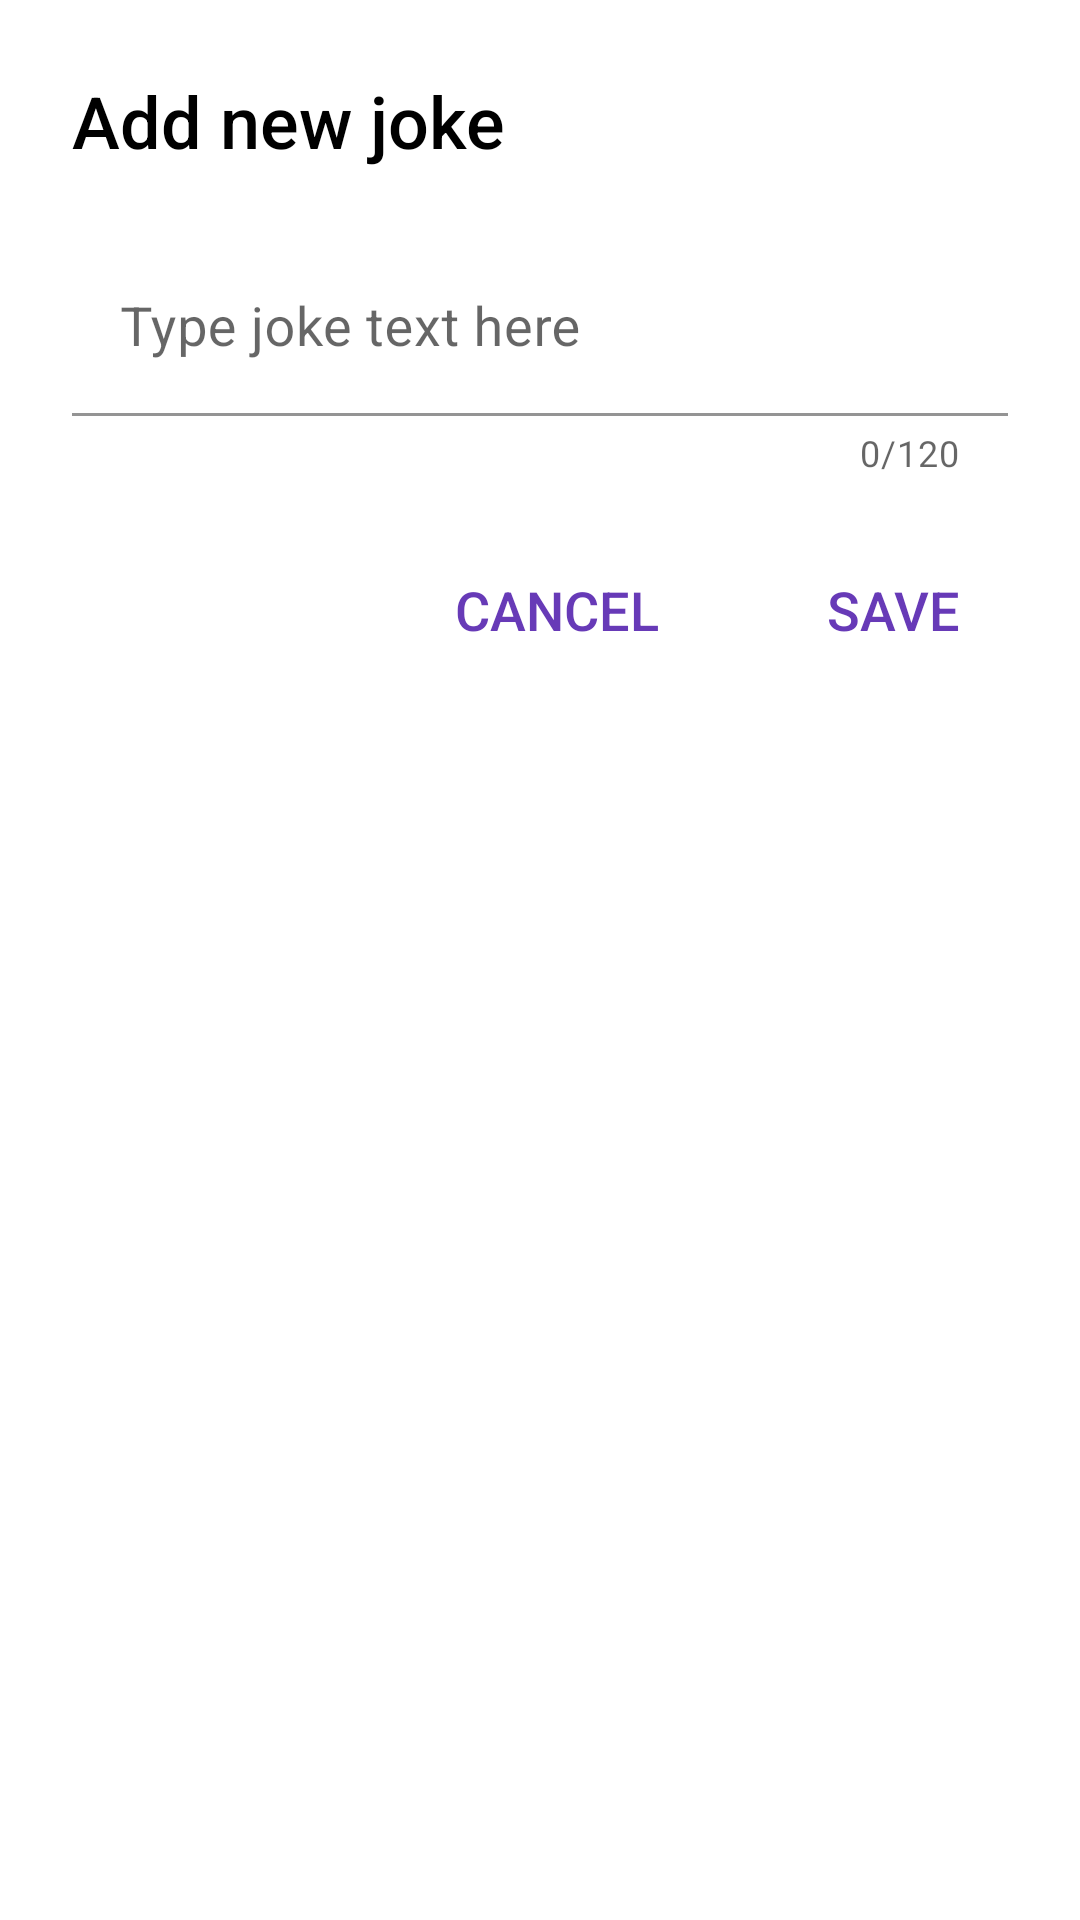

The Android layout XML behind this screen, and the referenced resources:
<!-- AndroidManifest.xml: application theme AppTheme -->
<!-- res/layout/dialog_add_new_joke.xml -->
<?xml version="1.0" encoding="utf-8"?>
<androidx.constraintlayout.widget.ConstraintLayout xmlns:android="http://schemas.android.com/apk/res/android"
    xmlns:app="http://schemas.android.com/apk/res-auto"
    android:layout_width="match_parent"
    android:layout_height="wrap_content"
    android:padding="24dp">

    <TextView
        android:id="@+id/title_tv"
        android:layout_width="wrap_content"
        android:layout_height="wrap_content"
        android:fontFamily="sans-serif-medium"
        android:text="@string/add_new_joke"
        android:textColor="@color/material_black"
        android:textSize="24sp"
        app:layout_constraintLeft_toLeftOf="parent"
        app:layout_constraintTop_toTopOf="parent" />

    <com.google.android.material.textfield.TextInputLayout
        android:id="@+id/edit_til"
        android:layout_width="match_parent"
        android:layout_height="wrap_content"
        android:layout_marginTop="24dp"
        app:counterEnabled="true"
        app:counterMaxLength="120"
        app:layout_constraintTop_toBottomOf="@+id/title_tv">

        <EditText
            android:id="@+id/text_et"
            android:layout_width="match_parent"
            android:layout_height="wrap_content"
            android:background="@android:color/transparent"
            android:maxLines="3"
            android:hint="Type joke text here"
            android:textColor="@color/material_black"
            android:textSize="18sp" />
    </com.google.android.material.textfield.TextInputLayout>

    <TextView
        android:id="@+id/save_tv"
        style="@style/PrimaryButton"
        android:layout_width="wrap_content"
        android:layout_height="wrap_content"
        android:layout_marginTop="24dp"
        android:text="@string/save"
        android:textAllCaps="true"
        app:layout_constraintRight_toRightOf="parent"
        app:layout_constraintTop_toBottomOf="@id/edit_til" />

    <TextView
        android:id="@+id/cancel_tv"
        style="@style/PrimaryButton"
        android:layout_width="wrap_content"
        android:layout_height="wrap_content"
        android:layout_marginRight="24dp"
        android:text="@string/cancel"
        android:textAllCaps="true"
        app:layout_constraintRight_toLeftOf="@id/save_tv"
        app:layout_constraintTop_toTopOf="@id/save_tv" />
</androidx.constraintlayout.widget.ConstraintLayout>
<!-- resources referenced by this layout -->
<resources>
  <color name="material_black">#ff000000</color>
  <string name="add_new_joke">Add new joke</string>
  <string name="cancel">Cancel</string>
  <string name="save">Save</string>
  <style name="PrimaryButton">
          <item name="android:clickable">true</item>
          <item name="android:background">?android:attr/selectableItemBackground</item>
          <item name="android:fontFamily">sans-serif-medium</item>
          <item name="android:paddingLeft">16dp</item>
          <item name="android:paddingTop">8dp</item>
          <item name="android:paddingRight">16dp</item>
          <item name="android:paddingBottom">8dp</item>
          <item name="android:textColor">@color/colorPrimary</item>
          <item name="android:textSize">18sp</item>
      </style>
  <style name="AppTheme" parent="Theme.MaterialComponents.Light.DarkActionBar">
          
          <item name="colorPrimary">@color/colorPrimary</item>
          <item name="colorPrimaryDark">@color/colorPrimaryDark</item>
          <item name="colorAccent">@color/colorAccent</item>
      </style>
  <color name="colorPrimary">@color/material_deeppurple500</color>
  <color name="colorPrimaryDark">@color/material_deeppurple700</color>
  <color name="colorAccent">@color/material_red500</color>
  <color name="material_deeppurple500">#ff673ab7</color>
  <color name="material_deeppurple700">#ff512da8</color>
  <color name="material_red500">#fff44336</color>
</resources>
